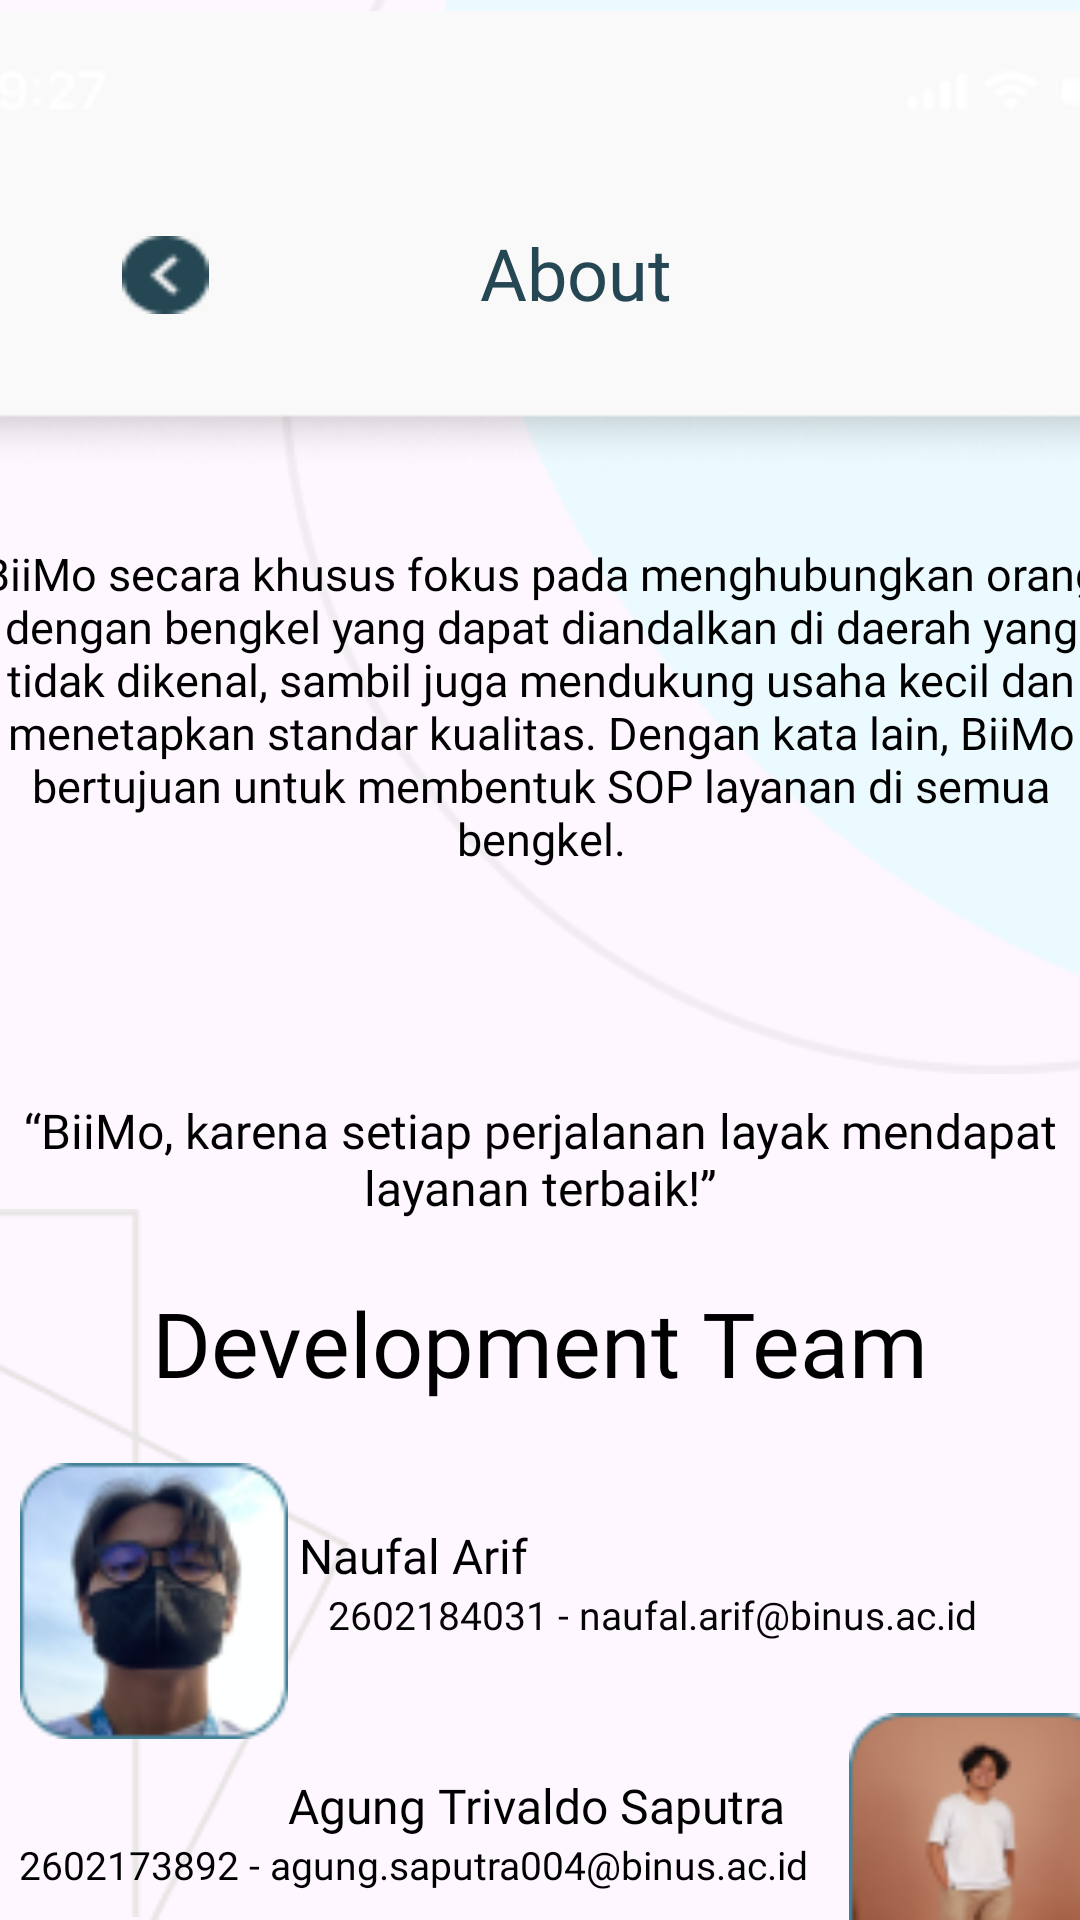

This screen was rendered from an Android layout file. Write that file and the resources it references.
<!-- AndroidManifest.xml: application theme Theme.Finpro -->
<!-- res/layout/activity_profile_about.xml -->
<?xml version="1.0" encoding="utf-8"?>
<androidx.constraintlayout.widget.ConstraintLayout xmlns:android="http://schemas.android.com/apk/res/android"
    xmlns:app="http://schemas.android.com/apk/res-auto"
    xmlns:tools="http://schemas.android.com/tools"
    android:layout_width="match_parent"
    android:layout_height="match_parent">

    <ImageView
        android:id="@+id/imageView3"
        android:layout_width="250dp"
        android:layout_height="351dp"
        android:layout_marginStart="170dp"
        app:layout_constraintEnd_toEndOf="parent"
        app:layout_constraintStart_toStartOf="parent"
        app:layout_constraintTop_toTopOf="parent"
        app:srcCompat="@drawable/ic_ellipse_1" />

    <ImageView
        android:id="@+id/imageView4"
        android:layout_width="390dp"
        android:layout_height="358dp"
        android:layout_marginStart="120dp"
        app:layout_constraintEnd_toEndOf="parent"
        app:layout_constraintHorizontal_bias="0.494"
        app:layout_constraintStart_toStartOf="parent"
        app:layout_constraintTop_toTopOf="parent"
        app:srcCompat="@drawable/ic_ellipse_2" />

    <ImageView
        android:id="@+id/imageView5"
        android:layout_width="wrap_content"
        android:layout_height="wrap_content"
        app:layout_constraintBottom_toBottomOf="parent"
        app:layout_constraintStart_toStartOf="parent"
        app:srcCompat="@drawable/ic_rectangle_25" />

    <ImageView
        android:id="@+id/imageView6"
        android:layout_width="wrap_content"
        android:layout_height="wrap_content"
        android:layout_marginBottom="1dp"
        app:layout_constraintBottom_toBottomOf="parent"
        app:layout_constraintStart_toStartOf="parent"
        app:srcCompat="@drawable/ic_rectangle_4" />

    <ImageView
        android:id="@+id/imageView2"
        android:layout_width="436dp"
        android:layout_height="161dp"
        app:layout_constraintEnd_toEndOf="parent"
        app:layout_constraintHorizontal_bias="0.52"
        app:layout_constraintStart_toStartOf="parent"
        app:layout_constraintTop_toTopOf="parent"
        app:srcCompat="@drawable/ic_status_bar" />

    <TextView
        android:id="@+id/textView"
        android:layout_width="wrap_content"
        android:layout_height="wrap_content"
        android:layout_marginTop="58dp"
        android:fontFamily="@font/inter_extrabold"
        android:text="About"
        android:textColor="#244753"
        android:textSize="24sp"
        app:layout_constraintBottom_toBottomOf="@+id/imageView2"
        app:layout_constraintEnd_toEndOf="@+id/imageView2"
        app:layout_constraintHorizontal_bias="0.481"
        app:layout_constraintStart_toStartOf="parent"
        app:layout_constraintTop_toTopOf="parent"
        app:layout_constraintVertical_bias="0.235" />

    <Button
        android:id="@+id/back_about"
        android:layout_width="29dp"
        android:layout_height="26dp"
        android:layout_marginTop="58dp"
        android:background="@drawable/ic_container"
        app:layout_constraintBottom_toBottomOf="@+id/imageView2"
        app:layout_constraintEnd_toEndOf="parent"
        app:layout_constraintHorizontal_bias="0.123"
        app:layout_constraintStart_toStartOf="parent"
        app:layout_constraintTop_toTopOf="parent"
        app:layout_constraintVertical_bias="0.267" />

    <TextView
        android:id="@+id/textView10"
        android:layout_width="376dp"
        android:layout_height="149dp"
        android:layout_marginTop="20dp"
        android:fontFamily="@font/poppins_medium"
        android:text="BiiMo secara khusus fokus pada menghubungkan orang dengan bengkel yang dapat diandalkan di daerah yang tidak dikenal, sambil juga mendukung usaha kecil dan menetapkan standar kualitas. Dengan kata lain, BiiMo bertujuan untuk membentuk SOP layanan di semua bengkel."
        android:textAlignment="center"
        android:textColor="#000000"
        android:textSize="15sp"
        app:layout_constraintEnd_toEndOf="parent"
        app:layout_constraintStart_toStartOf="parent"
        app:layout_constraintTop_toBottomOf="@+id/imageView2" />

    <TextView
        android:id="@+id/textView11"
        android:layout_width="351dp"
        android:layout_height="71dp"
        android:layout_marginTop="36dp"
        android:fontFamily="@font/poppins_bold"
        android:text="“BiiMo, karena setiap perjalanan layak mendapat layanan terbaik!”"
        android:textAlignment="center"
        android:textColor="#000000"
        android:textSize="16sp"
        app:layout_constraintEnd_toEndOf="parent"
        app:layout_constraintStart_toStartOf="parent"
        app:layout_constraintTop_toBottomOf="@+id/textView10" />

    <TextView
        android:id="@+id/textView17"
        android:layout_width="wrap_content"
        android:layout_height="wrap_content"
        android:layout_marginTop="-10dp"
        android:fontFamily="@font/raleway_bold"
        android:text="Development Team"
        android:textColor="#000000"
        android:textSize="30sp"
        app:layout_constraintEnd_toEndOf="parent"
        app:layout_constraintStart_toStartOf="parent"
        app:layout_constraintTop_toBottomOf="@+id/textView11" />

    <TextView
        android:id="@+id/textView20"
        android:layout_width="wrap_content"
        android:layout_height="wrap_content"
        android:layout_marginStart="96dp"
        android:layout_marginTop="44dp"
        android:fontFamily="@font/raleway"
        android:text="Agung Trivaldo Saputra"
        android:textColor="#000000"
        android:textSize="16sp"
        app:layout_constraintStart_toStartOf="parent"
        app:layout_constraintTop_toBottomOf="@+id/textView19" />

    <ImageView
        android:id="@+id/imageView8"
        android:layout_width="92dp"
        android:layout_height="92dp"
        android:layout_marginTop="20dp"
        app:layout_constraintEnd_toStartOf="@+id/textView18"
        app:layout_constraintHorizontal_bias="0.684"
        app:layout_constraintStart_toStartOf="parent"
        app:layout_constraintTop_toBottomOf="@+id/textView17"
        app:srcCompat="@drawable/ic_naufal" />

    <TextView
        android:id="@+id/textView18"
        android:layout_width="wrap_content"
        android:layout_height="wrap_content"
        android:layout_marginTop="40dp"
        android:layout_marginEnd="184dp"
        android:fontFamily="@font/raleway"
        android:text="Naufal Arif"
        android:textColor="#000000"
        android:textSize="16sp"
        app:layout_constraintEnd_toEndOf="parent"
        app:layout_constraintTop_toBottomOf="@+id/textView17" />

    <TextView
        android:id="@+id/textView19"
        android:layout_width="wrap_content"
        android:layout_height="wrap_content"
        android:layout_marginStart="12dp"
        android:fontFamily="@font/raleway"
        android:text="2602184031 - naufal.arif@binus.ac.id"
        android:textColor="#050505"
        android:textSize="13sp"
        app:layout_constraintStart_toEndOf="@+id/imageView8"
        app:layout_constraintTop_toBottomOf="@+id/textView18" />

    <TextView
        android:id="@+id/textView29"
        android:layout_width="wrap_content"
        android:layout_height="wrap_content"
        android:layout_marginTop="40dp"
        android:layout_marginEnd="160dp"
        android:fontFamily="@font/raleway"
        android:text="Ady Nugroho"
        android:textColor="#000000"
        android:textSize="16sp"
        app:layout_constraintEnd_toEndOf="parent"
        app:layout_constraintTop_toBottomOf="@+id/textView21" />

    <TextView
        android:id="@+id/textView30"
        android:layout_width="wrap_content"
        android:layout_height="wrap_content"
        android:layout_marginStart="12dp"
        android:layout_marginTop="2dp"
        android:fontFamily="@font/raleway"
        android:text="2602094931 - ady.nugroho@binus.ac.id"
        android:textColor="#000000"
        android:textSize="13sp"
        app:layout_constraintStart_toEndOf="@+id/imageView15"
        app:layout_constraintTop_toBottomOf="@+id/textView29" />

    <ImageView
        android:id="@+id/imageView15"
        android:layout_width="92dp"
        android:layout_height="92dp"
        android:layout_marginTop="16dp"
        android:layout_marginEnd="20dp"
        app:layout_constraintEnd_toStartOf="@+id/textView29"
        app:layout_constraintTop_toBottomOf="@+id/textView21"
        app:srcCompat="@drawable/ic_ady" />

    <ImageView
        android:id="@+id/imageView12"
        android:layout_width="92dp"
        android:layout_height="92dp"
        android:layout_marginStart="20dp"
        android:layout_marginTop="24dp"
        app:layout_constraintStart_toEndOf="@+id/textView20"
        app:layout_constraintTop_toBottomOf="@+id/textView19"
        app:srcCompat="@drawable/ic_agung1" />

    <TextView
        android:id="@+id/textView21"
        android:layout_width="wrap_content"
        android:layout_height="wrap_content"
        android:layout_marginEnd="12dp"
        android:fontFamily="@font/raleway"
        android:text="2602173892 - agung.saputra004@binus.ac.id"
        android:textColor="#000000"
        android:textSize="13sp"
        app:layout_constraintEnd_toStartOf="@+id/imageView12"
        app:layout_constraintTop_toBottomOf="@+id/textView20" />

    <ImageView
        android:id="@+id/imageView16"
        android:layout_width="92dp"
        android:layout_height="92dp"
        android:layout_marginStart="20dp"
        android:layout_marginTop="17dp"
        app:layout_constraintStart_toEndOf="@+id/textView31"
        app:layout_constraintTop_toBottomOf="@+id/textView30"
        app:srcCompat="@drawable/ic_nazhiv" />

    <TextView
        android:id="@+id/textView31"
        android:layout_width="wrap_content"
        android:layout_height="wrap_content"
        android:layout_marginStart="92dp"
        android:layout_marginTop="44dp"
        android:fontFamily="@font/raleway"
        android:text="Nazhiv Ali Ash-Shiddiqy"
        android:textColor="#000000"
        android:textSize="16sp"
        app:layout_constraintStart_toStartOf="parent"
        app:layout_constraintTop_toBottomOf="@+id/textView30" />

    <TextView
        android:id="@+id/textView32"
        android:layout_width="wrap_content"
        android:layout_height="wrap_content"
        android:layout_marginEnd="11dp"
        android:fontFamily="@font/raleway"
        android:text="2440092800 - nazhiv.ashshiddiqy@binus.ac.id"
        android:textColor="#000000"
        android:textSize="12sp"
        app:layout_constraintEnd_toStartOf="@+id/imageView16"
        app:layout_constraintTop_toBottomOf="@+id/textView31" />

</androidx.constraintlayout.widget.ConstraintLayout>
<!-- resources referenced by this layout -->
<resources>
  <!-- drawable ic_ady: png bitmap (drawable, 11128 bytes) -->
  <!-- drawable ic_agung1: png bitmap (drawable, 7700 bytes) -->
  <!-- drawable ic_container: png bitmap (drawable, 618 bytes) -->
  <!-- drawable ic_ellipse_1: png bitmap (drawable, 2823 bytes) -->
  <!-- drawable ic_ellipse_2: png bitmap (drawable, 5346 bytes) -->
  <!-- drawable ic_naufal: png bitmap (drawable, 10272 bytes) -->
  <!-- drawable ic_nazhiv: png bitmap (drawable, 9436 bytes) -->
  <!-- drawable ic_rectangle_25: png bitmap (drawable, 1665 bytes) -->
  <!-- drawable ic_rectangle_4: png bitmap (drawable, 434 bytes) -->
  <!-- drawable ic_status_bar: png bitmap (drawable, 4192 bytes) -->
  <style name="Theme.Finpro" parent="Base.Theme.Finpro" />
  <style name="Base.Theme.Finpro" parent="Theme.Material3.DayNight.NoActionBar">
          
          
          <item name="android:statusBarColor">@color/background</item>
      </style>
  <color name="background">#F9F9F9</color>
</resources>
